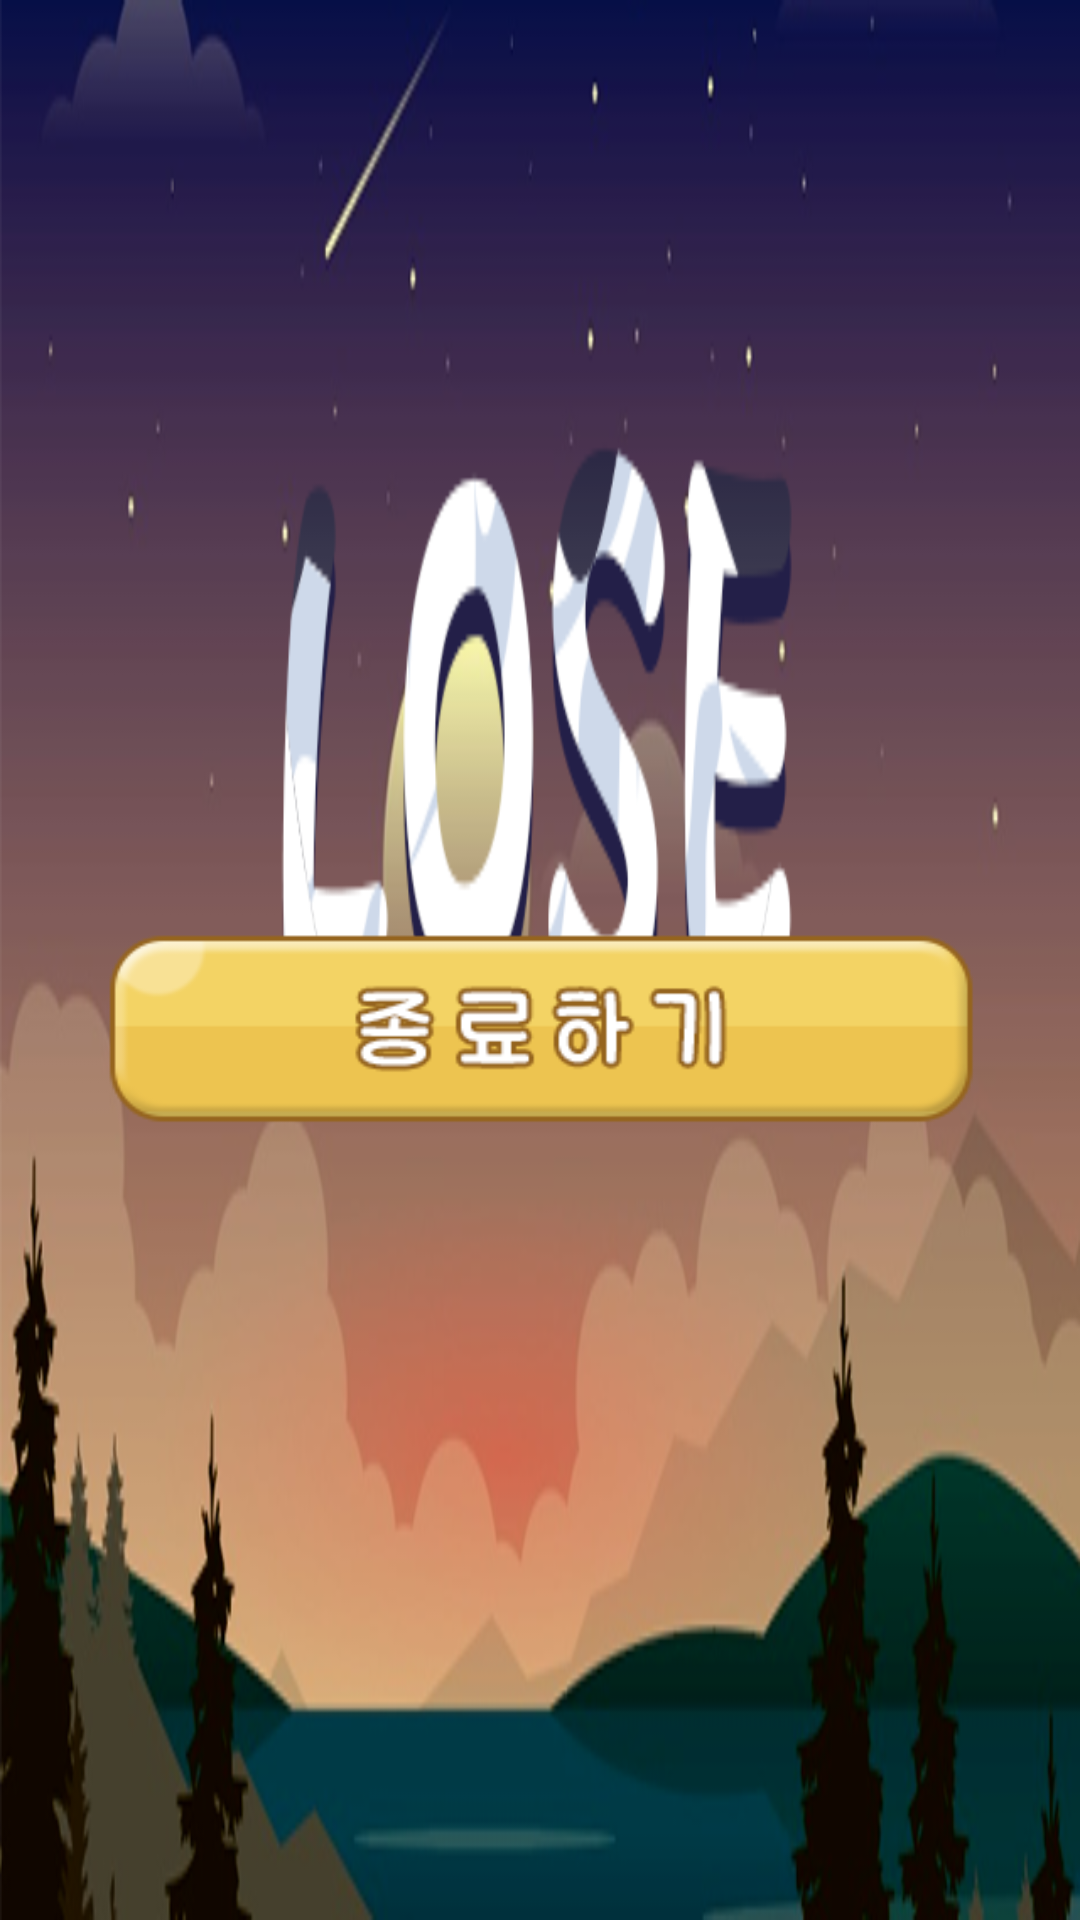

Android layout source for this screen:
<!-- AndroidManifest.xml: application theme AppTheme -->
<!-- res/layout/dialog_result_davinci.xml -->
<?xml version="1.0" encoding="utf-8"?>
<RelativeLayout xmlns:android="http://schemas.android.com/apk/res/android"
    android:orientation="vertical" android:layout_width="700dp"
    android:layout_height="380dp"
    android:background="@drawable/lose_davinci"
    android:id="@+id/img_result_davinci">


    <ImageView
        android:id="@+id/img_exit_davinci_game"
        android:layout_width="300dp"
        android:layout_height="wrap_content"
        android:src="@drawable/exit"
        android:layout_centerHorizontal="true"
        android:layout_marginTop="300dp"
        />
</RelativeLayout>
<!-- resources referenced by this layout -->
<resources>
  <!-- drawable exit: png bitmap (drawable, 8251 bytes) -->
  <!-- drawable lose_davinci: png bitmap (drawable, 105129 bytes) -->
  <style name="AppTheme" parent="Theme.AppCompat.Light.DarkActionBar">
          
          <item name="colorPrimary">@color/colorPrimary</item>
          <item name="colorPrimaryDark">#D7F2F9</item>
          <item name="colorAccent">#427AC7</item>
  
          
          <item name="windowActionBar">false</item>
          <item name="windowNoTitle">true</item>
  
      </style>
  <color name="colorPrimary">#008577</color>
</resources>
